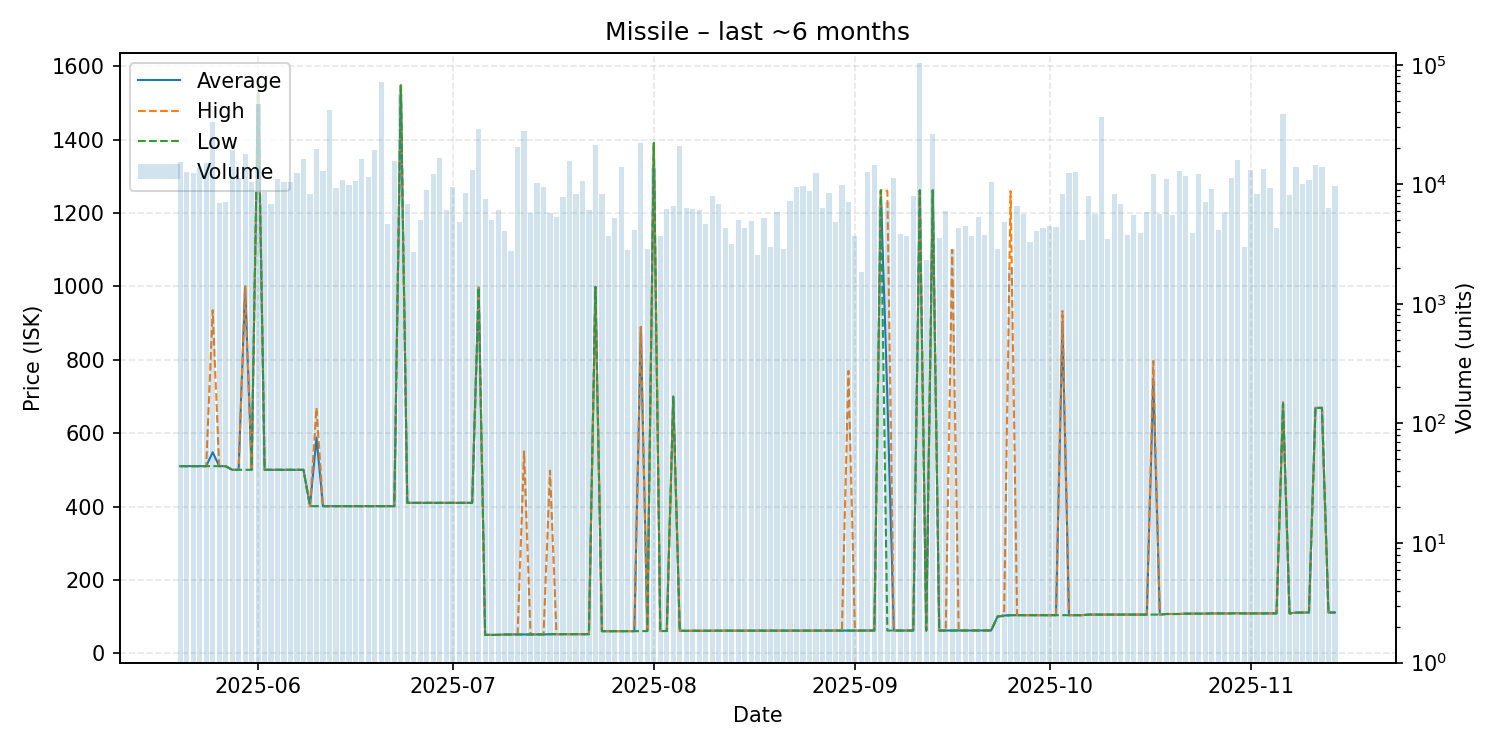

The file beside this chart, header and first rows:
date, average, highest, lowest, order_count, volume
2025-05-20, 510.0, 510.0, 510.0, 30, 15504
2025-05-21, 510.0, 510.0, 510.0, 28, 12592
2025-05-22, 510.0, 510.0, 510.0, 26, 12511
2025-05-23, 510.0, 510.0, 510.0, 30, 13844
2025-05-24, 510.0, 510.0, 510.0, 39, 15185
2025-05-25, 548.0, 935.3, 510.0, 66, 33484
2025-05-26, 510.0, 510.0, 510.0, 30, 6940
2025-05-27, 510.0, 510.0, 510.0, 26, 7149
2025-05-28, 500.1, 500.1, 500.0, 45, 19340
2025-05-29, 500.1, 500.1, 500.1, 30, 11370
2025-05-30, 999.5, 1000, 500.1, 35, 17813
2025-05-31, 500.1, 500.1, 500.1, 37, 10448
2025-06-01, 1561, 1561, 1561, 50, 46800
2025-06-02, 500.1, 500.1, 500.1, 28, 8619
2025-06-03, 500.1, 500.1, 500.1, 30, 6800
2025-06-04, 500.1, 500.1, 500.1, 35, 11048
2025-06-05, 500.1, 500.1, 500.1, 32, 10391
2025-06-06, 500.1, 500.1, 500.1, 32, 10400
2025-06-07, 500.1, 500.1, 500.1, 46, 12413
2025-06-08, 500.0, 500.0, 500.0, 49, 16168
2025-06-09, 401.0, 401.0, 401.0, 30, 8358
2025-06-10, 588.0, 669.0, 401.0, 37, 19657
2025-06-11, 401.0, 401.0, 401.0, 20, 12892
2025-06-12, 401.0, 401.0, 401.0, 15, 41705
2025-06-13, 401.0, 401.0, 401.0, 27, 9397
2025-06-14, 401.0, 401.0, 401.0, 31, 10851
2025-06-15, 401.0, 401.0, 401.0, 32, 9878
2025-06-16, 401.0, 401.0, 401.0, 17, 10759
2025-06-17, 401.0, 401.0, 401.0, 27, 16160
2025-06-18, 401.0, 401.0, 401.0, 20, 11621
2025-06-19, 401.0, 401.0, 401.0, 21, 19565
2025-06-20, 401.0, 401.0, 401.0, 25, 72056
2025-06-21, 401.0, 401.0, 401.0, 19, 4699
2025-06-22, 401.0, 401.0, 401.0, 40, 15814
2025-06-23, 1548, 1548, 1548, 54, 57139
2025-06-24, 410.0, 410.0, 410.0, 16, 6900
2025-06-25, 410.0, 410.0, 410.0, 12, 2700
2025-06-26, 410.0, 410.0, 410.0, 17, 5000
2025-06-27, 410.0, 410.0, 410.0, 21, 8976
2025-06-28, 410.0, 410.0, 410.0, 28, 12285
2025-06-29, 410.0, 410.0, 410.0, 33, 16755
2025-06-30, 410.0, 410.0, 410.0, 19, 6100
2025-07-01, 410.0, 410.0, 410.0, 25, 9509
2025-07-02, 410.0, 410.0, 410.0, 10, 4797
2025-07-03, 410.0, 410.0, 410.0, 17, 8396
2025-07-04, 410.0, 410.0, 410.0, 20, 13290
2025-07-05, 997.0, 997.0, 997.0, 36, 29191
2025-07-06, 50.0, 50.0, 50.0, 21, 7519
2025-07-07, 50.0, 50.0, 50.0, 16, 4997
2025-07-08, 50.01, 50.1, 50.0, 23, 6142
2025-07-09, 51.11, 51.11, 51.11, 11, 4050
2025-07-10, 51.11, 51.11, 51.11, 9, 2750
2025-07-11, 51.11, 51.11, 51.11, 27, 20651
2025-07-12, 51.11, 550.2, 51.07, 29, 28201
2025-07-13, 51.11, 51.11, 51.11, 20, 5762
2025-07-14, 51.11, 51.11, 51.11, 25, 10242
2025-07-15, 51.11, 51.11, 51.11, 28, 9479
2025-07-16, 51.77, 497.8, 51.77, 14, 5768
2025-07-17, 51.77, 51.77, 51.77, 18, 5348
2025-07-18, 51.77, 51.77, 51.77, 19, 7800
... 119 more rows
